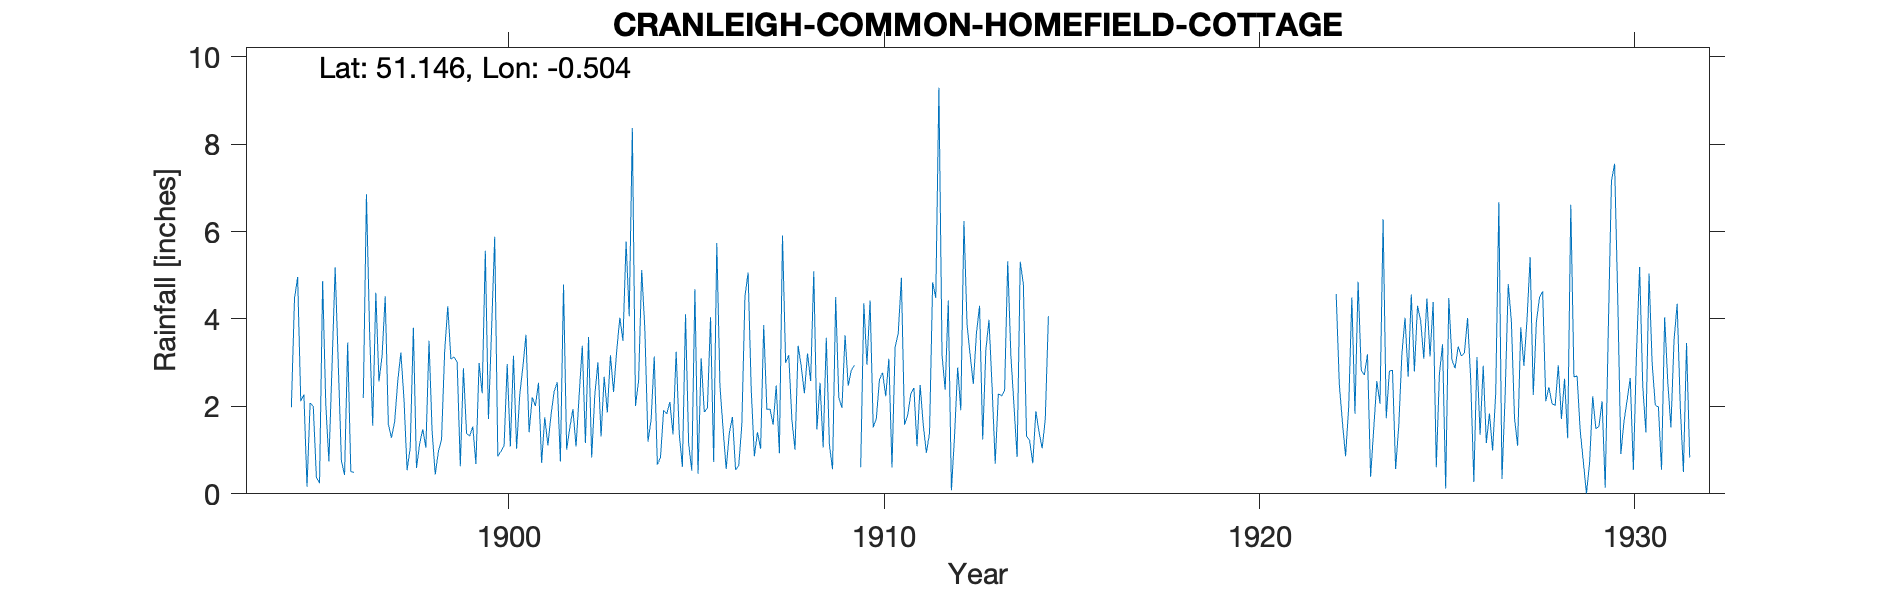

Source data for this figure (header and first rows):
CRANLEIGH-COMMON-HOMEFIELD-COTTAGE, , , , , , , , , , , , , , , , , , , , , , , 
Grid ref, TQ047396, Long, -0.5035, Lat, 51.15, Elevation, 175, ft, , , , , , , , , , , , , , , 
Station no, 177, , , , , , , , , , , , , , , , , , , , , , 
, 1890, 1891, 1892, 1893, 1894, 1895, 1896, 1897, 1898, 1899, 1900, 1901, 1902, 1903, 1904, 1905, 1906, 1907, 1908, 1909, 1910, 1911, 1912
January, , , , , , 2.27, 0.75, 2.57, 0.59, 3.13, 3.76, 1.41, 1.01, 2.68, 5.12, 1.37, 5.74, 0.86, 1.7, 1.12, 2.95, 1.58, 3.18
February, , , , , , 0.16, 0.43, 3.16, 1.14, 3.01, 5.88, 2.21, 1.51, 1.86, 3.76, 0.62, 2.48, 1.41, 1.01, 0.56, 4.42, 1.79, 2.38
March, , , , , , 2.08, 3.46, 4.52, 1.48, 0.63, 0.86, 2.01, 1.94, 3.17, 1.19, 4.11, 1.49, 1.03, 3.39, 4.5, 1.52, 2.28, 4.42
April, , , , , , 2, 0.51, 1.59, 1.06, 2.87, 0.97, 2.54, 1.08, 2.33, 1.69, 1.15, 0.57, 3.86, 2.91, 2.2, 1.72, 2.42, 0.08
May, , , , , , 0.38, 0.49, 1.28, 3.5, 1.38, 1.1, 0.71, 2.26, 3.27, 3.14, 0.53, 1.39, 1.93, 2.3, 1.97, 2.62, 1.09, 1.33
June, , , , , , 0.24, , 1.64, 1.42, 1.32, 2.97, 1.75, 3.39, 4.03, 0.67, 4.68, 1.76, 1.94, 3.21, 3.63, 2.77, 2.49, 2.89
July, , , , , , 4.87, , 2.57, 0.44, 1.54, 1.08, 1.11, 1.16, 3.5, 0.83, 0.46, 0.55, 1.58, 2.58, 2.47, 2.23, 1.58, 1.91
August, , , , , , 2.05, 2.19, 3.23, 0.97, 0.68, 3.16, 1.8, 3.59, 5.77, 1.91, 3.1, 0.64, 2.48, 5.09, 2.83, 3.09, 0.94, 6.24
September, , , , , 1.98, 0.74, 6.85, 2.16, 1.24, 2.99, 1.03, 2.34, 0.83, 4.06, 1.83, 1.87, 1.58, 0.93, 1.47, 2.94, 0.6, 1.39, 3.86
October, , , , , 4.47, 2.92, 3.73, 0.54, 3.25, 2.3, 2.26, 2.55, 2.26, 8.37, 2.1, 1.96, 4.52, 5.91, 2.54, , 3.35, 4.84, 3.17
November, , , , , 4.96, 5.18, 1.56, 1.06, 4.29, 5.56, 2.9, 0.74, 3.01, 2.01, 1.36, 4.04, 5.06, 3, 1.06, 0.61, 3.67, 4.48, 2.51
December, , , , , 2.12, 2.95, 4.6, 3.8, 3.08, 1.71, 3.64, 4.79, 1.31, 2.59, 3.25, 0.73, 2.39, 3.17, 3.57, 4.36, 4.94, 9.29, 3.68
Total, , , , , , 25.84, , 28.12, 22.46, 27.12, 29.61, 23.96, 23.35, 43.64, 26.85, 24.62, 28.17, 28.1, 30.83, , 33.88, 34.17, 35.65
1908 Jan 1 Gauge moved 150ft N, , , , , , , , , , , , , , , , , , , , , , , 
1909 Oct Marked as estimated, , , , , , , , , , , , , , , , , , , , , , , 
1930 Gauge read 9am summer and winter, , , , , , , , , , , , , , , , , , , , , , , 
1932 Observer unable to continue due to …, , , , , , , , , , , , , , , , , , , , , , , 
